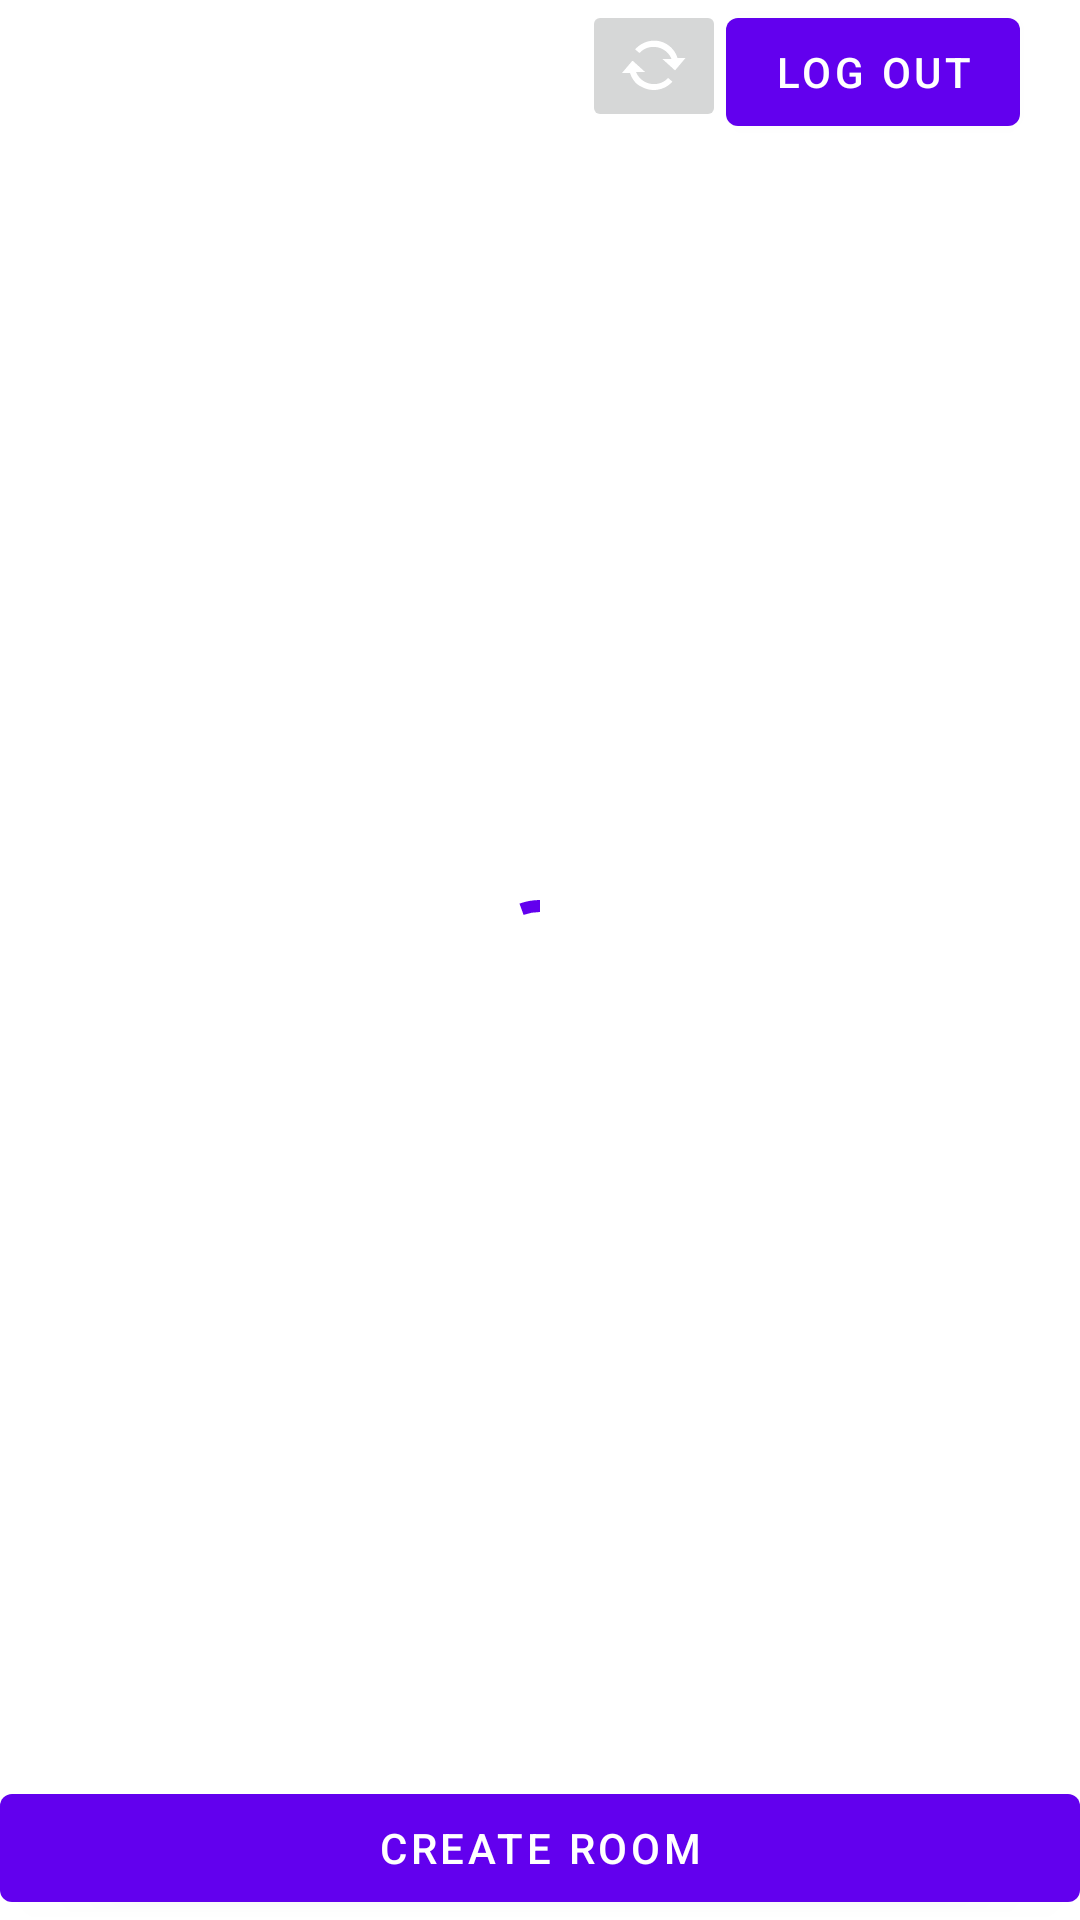

Layout XML and referenced resources for this Android screen:
<!-- AndroidManifest.xml: application theme Theme.Custom -->
<!-- res/layout/activity_room_selection.xml -->
<?xml version="1.0" encoding="utf-8"?>
<RelativeLayout xmlns:android="http://schemas.android.com/apk/res/android"
    xmlns:app="http://schemas.android.com/apk/res-auto"
    xmlns:tools="http://schemas.android.com/tools"
    android:layout_width="match_parent"
    android:layout_height="match_parent"
    android:background="@drawable/uno_background"
    tools:context=".RoomSelection">

    <RelativeLayout
        android:id="@+id/relativeLayout"
        android:layout_width="match_parent"
        android:layout_height="wrap_content"
        android:layout_alignParentTop="true">

        <Button
            android:id="@+id/logOutButton"
            android:layout_width="wrap_content"
            android:layout_height="wrap_content"
            android:layout_alignParentEnd="true"
            android:layout_marginEnd="20dp"
            android:text="Log out" />

        <TextView
            android:id="@+id/nameTextView"
            android:textColor="@color/white"
            android:layout_width="wrap_content"
            android:layout_height="wrap_content"
            android:layout_alignParentStart="true"
            android:layout_centerInParent="true"
            android:layout_marginStart="10dp" />

        <ImageButton
            android:id="@+id/syncImageButton"
            android:layout_width="wrap_content"
            android:layout_height="wrap_content"
            android:layout_toStartOf="@id/logOutButton"
            app:srcCompat="@android:drawable/stat_notify_sync" />
    </RelativeLayout>

    <com.google.android.material.progressindicator.CircularProgressIndicator
        android:id="@+id/progressCircular"
        android:layout_width="wrap_content"
        android:layout_height="wrap_content"
        android:layout_centerInParent="true"
        android:indeterminate="true" />

    <ListView
        android:id="@+id/roomlistView"
        style="@android:style/Widget.Material.Light.ListView.DropDown"
        android:layout_width="match_parent"
        android:layout_height="match_parent"
        android:layout_above="@id/createRoomButton"
        android:layout_below="@id/relativeLayout"
        android:layout_marginTop="2dp"
        android:layout_marginBottom="2dp"
        android:paddingLeft="20dp"
        android:paddingRight="20dp"
        android:divider="@color/white"
        android:dividerHeight="1dp" />

    <Button
        android:id="@+id/createRoomButton"
        android:layout_width="match_parent"
        android:layout_height="wrap_content"
        android:layout_alignParentBottom="true"
        android:layout_centerHorizontal="true"
        android:text="CREATE ROOM" />
</RelativeLayout>
<!-- resources referenced by this layout -->
<resources>
  <color name="white">#FFFFFFFF</color>
  <style name="Theme.Custom" parent="Theme.MaterialComponents.DayNight.NoActionBar">
          
          <item name="colorPrimary">@color/purple_500</item>
          <item name="colorPrimaryVariant">@color/purple_700</item>
          <item name="colorOnPrimary">@color/white</item>
          
          <item name="colorSecondary">@color/teal_200</item>
          <item name="colorSecondaryVariant">@color/teal_700</item>
          <item name="colorOnSecondary">@color/white</item>
          
          <item name="android:statusBarColor" tools:targetApi="l">?attr/colorPrimaryVariant</item>
          <item name="windowNoTitle">true</item>
          <item name="windowActionBar">false</item>
          <item name="android:windowFullscreen">true</item>
          <item name="android:windowContentOverlay">@null</item>
          <item name="android:windowAnimationStyle">@null</item>
      </style>
  <color name="purple_500">#FF6200EE</color>
  <color name="purple_700">#FF3700B3</color>
  <color name="teal_200">#FF03DAC5</color>
  <color name="teal_700">#FF018786</color>
</resources>
